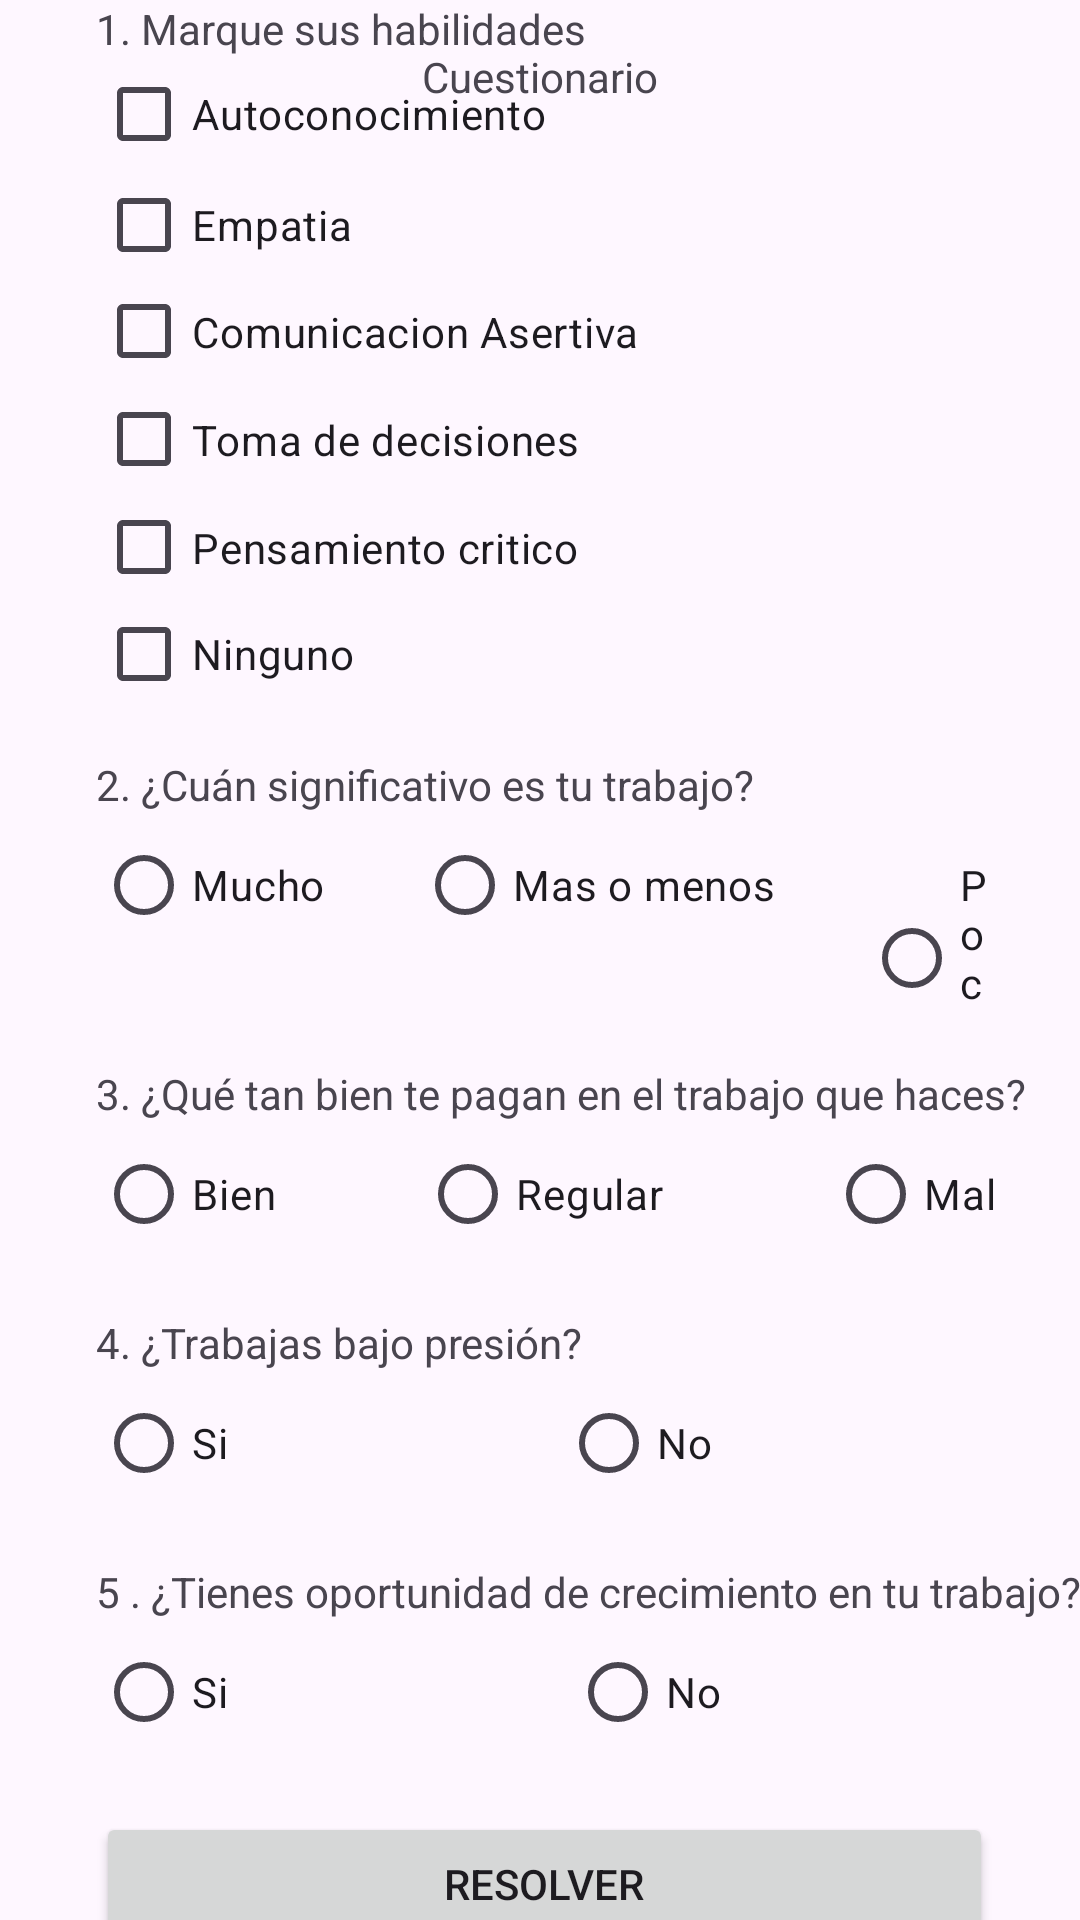

The Android layout XML behind this screen, and the referenced resources:
<!-- AndroidManifest.xml: application theme Theme.FloresRojasEC2 -->
<!-- res/layout/activity_formulario.xml -->
<?xml version="1.0" encoding="utf-8"?>
<androidx.constraintlayout.widget.ConstraintLayout xmlns:android="http://schemas.android.com/apk/res/android"
    xmlns:app="http://schemas.android.com/apk/res-auto"
    xmlns:tools="http://schemas.android.com/tools"
    android:layout_width="match_parent"
    android:layout_height="match_parent"
    android:orientation="horizontal">

    <LinearLayout
        android:id="@+id/linearLayout"
        android:layout_width="0dp"
        android:layout_height="wrap_content"
        android:orientation="vertical"
        app:layout_constraintEnd_toStartOf="@+id/guideline4"
        app:layout_constraintStart_toStartOf="@+id/guideline3"
        app:layout_constraintTop_toBottomOf="@+id/textView3">

        <CheckBox
            android:id="@+id/cbAutoconocimiento"
            android:layout_width="match_parent"
            android:layout_height="38dp"
            android:text="@string/valAutoconocimiento" />

        <CheckBox
            android:id="@+id/cbEmpatia"
            android:layout_width="match_parent"
            android:layout_height="36dp"
            android:text="@string/valEmpatia" />

        <CheckBox
            android:id="@+id/cbComunicacionA"
            android:layout_width="match_parent"
            android:layout_height="35dp"
            android:text="@string/valComunicacionA" />

        <CheckBox
            android:id="@+id/cbToma"
            android:layout_width="match_parent"
            android:layout_height="37dp"
            android:text="@string/valToma" />

        <CheckBox
            android:id="@+id/cbPensamiento"
            android:layout_width="match_parent"
            android:layout_height="35dp"
            android:text="@string/valPensamiento" />

        <CheckBox
            android:id="@+id/cbNinguno"
            android:layout_width="match_parent"
            android:layout_height="36dp"
            android:text="@string/valNinungo" />
    </LinearLayout>

    <TextView
        android:id="@+id/textView"
        android:layout_width="wrap_content"
        android:layout_height="wrap_content"
        android:layout_marginTop="16dp"
        android:text="@string/valtit"
        app:layout_constraintEnd_toEndOf="parent"
        app:layout_constraintStart_toStartOf="parent"
        app:layout_constraintTop_toTopOf="parent" />

    <TextView
        android:id="@+id/textView3"
        android:layout_width="wrap_content"
        android:layout_height="wrap_content"
        android:text="@string/val1"
        app:layout_constraintStart_toStartOf="@+id/guideline3"
        tools:layout_editor_absoluteY="50dp" />

    <androidx.constraintlayout.widget.Guideline
        android:id="@+id/guideline3"
        android:layout_width="wrap_content"
        android:layout_height="wrap_content"
        android:orientation="vertical"
        app:layout_constraintGuide_begin="32dp" />

    <androidx.constraintlayout.widget.Guideline
        android:id="@+id/guideline4"
        android:layout_width="wrap_content"
        android:layout_height="wrap_content"
        android:orientation="vertical"
        app:layout_constraintGuide_end="29dp" />

    <TextView
        android:id="@+id/textView2"
        android:layout_width="wrap_content"
        android:layout_height="wrap_content"
        android:layout_marginTop="16dp"
        android:text="@string/val2"
        app:layout_constraintStart_toStartOf="@+id/guideline3"
        app:layout_constraintTop_toBottomOf="@+id/linearLayout" />

    <RadioGroup
        android:id="@+id/radioGroup"
        android:layout_width="0dp"
        android:layout_height="wrap_content"
        android:orientation="horizontal"
        app:layout_constraintEnd_toStartOf="@+id/guideline4"
        app:layout_constraintStart_toStartOf="@+id/guideline3"
        app:layout_constraintTop_toBottomOf="@+id/textView2">

        <RadioButton
            android:id="@+id/rbMucho"
            android:layout_width="107dp"
            android:layout_height="wrap_content"
            android:text="@string/valMuchjo" />

        <RadioButton
            android:id="@+id/rbMaso"
            android:layout_width="149dp"
            android:layout_height="wrap_content"
            android:text="@string/valMaso" />

        <RadioButton
            android:id="@+id/rbPoco"
            android:layout_width="match_parent"
            android:layout_height="wrap_content"
            android:text="@string/valPoco" />
    </RadioGroup>

    <TextView
        android:id="@+id/textView4"
        android:layout_width="wrap_content"
        android:layout_height="wrap_content"
        android:layout_marginTop="16dp"
        android:text="@string/val3"
        app:layout_constraintStart_toStartOf="@+id/guideline3"
        app:layout_constraintTop_toBottomOf="@+id/radioGroup" />

    <RadioGroup
        android:id="@+id/radioGroup2"
        android:layout_width="wrap_content"
        android:layout_height="wrap_content"
        android:orientation="horizontal"
        app:layout_constraintStart_toStartOf="@+id/guideline3"
        app:layout_constraintTop_toBottomOf="@+id/textView4">

        <RadioButton
            android:id="@+id/rbBien"
            android:layout_width="108dp"
            android:layout_height="wrap_content"
            android:text="@string/valBien" />

        <RadioButton
            android:id="@+id/rbRegular"
            android:layout_width="136dp"
            android:layout_height="wrap_content"
            android:text="@string/valRegular" />

        <RadioButton
            android:id="@+id/rbMal"
            android:layout_width="106dp"
            android:layout_height="wrap_content"
            android:text="@string/valMal" />
    </RadioGroup>

    <TextView
        android:id="@+id/textView5"
        android:layout_width="wrap_content"
        android:layout_height="wrap_content"
        android:layout_marginTop="16dp"
        android:text="@string/val4"
        app:layout_constraintStart_toStartOf="@+id/guideline3"
        app:layout_constraintTop_toBottomOf="@+id/radioGroup2" />

    <RadioGroup
        android:id="@+id/radioGroup3"
        android:layout_width="wrap_content"
        android:layout_height="wrap_content"
        android:orientation="horizontal"
        app:layout_constraintStart_toStartOf="@+id/guideline3"
        app:layout_constraintTop_toBottomOf="@+id/textView5">

        <RadioButton
            android:id="@+id/rbSi"
            android:layout_width="155dp"
            android:layout_height="wrap_content"
            android:text="@string/valSi" />

        <RadioButton
            android:id="@+id/rbNo"
            android:layout_width="151dp"
            android:layout_height="wrap_content"
            android:text="@string/valNo" />
    </RadioGroup>

    <TextView
        android:id="@+id/textView6"
        android:layout_width="wrap_content"
        android:layout_height="wrap_content"
        android:layout_marginTop="16dp"
        android:text="@string/val5"
        app:layout_constraintStart_toStartOf="@+id/guideline3"
        app:layout_constraintTop_toBottomOf="@+id/radioGroup3" />

    <RadioGroup
        android:id="@+id/radioGroup4"
        android:layout_width="wrap_content"
        android:layout_height="wrap_content"
        android:orientation="horizontal"
        app:layout_constraintStart_toStartOf="@+id/guideline3"
        app:layout_constraintTop_toBottomOf="@+id/textView6">

        <RadioButton
            android:id="@+id/rbSii"
            android:layout_width="158dp"
            android:layout_height="wrap_content"
            android:text="@string/valSi" />

        <RadioButton
            android:id="@+id/rbNoo"
            android:layout_width="142dp"
            android:layout_height="wrap_content"
            android:text="@string/valNo" />
    </RadioGroup>

    <Button
        android:id="@+id/btResolver"
        android:layout_width="0dp"
        android:layout_height="wrap_content"
        android:layout_marginTop="16dp"
        android:text="@string/valResolver"
        app:layout_constraintEnd_toStartOf="@+id/guideline4"
        app:layout_constraintHorizontal_bias="0.501"
        app:layout_constraintStart_toStartOf="@+id/guideline3"
        app:layout_constraintTop_toBottomOf="@+id/radioGroup4" />

</androidx.constraintlayout.widget.ConstraintLayout>
<!-- resources referenced by this layout -->
<resources>
  <string name="val1">1. Marque sus habilidades</string>
  <string name="val2">2. ¿Cuán significativo es tu trabajo?</string>
  <string name="val3">3. ¿Qué tan bien te pagan en el trabajo que haces?</string>
  <string name="val4">4. ¿Trabajas bajo presión?</string>
  <string name="val5">5 . ¿Tienes oportunidad de crecimiento en tu trabajo?</string>
  <string name="valAutoconocimiento">Autoconocimiento</string>
  <string name="valBien">Bien</string>
  <string name="valComunicacionA">Comunicacion Asertiva</string>
  <string name="valEmpatia">Empatia</string>
  <string name="valMal">Mal</string>
  <string name="valMaso">Mas o menos</string>
  <string name="valMuchjo">Mucho</string>
  <string name="valNinungo">Ninguno</string>
  <string name="valNo">No</string>
  <string name="valPensamiento">Pensamiento critico</string>
  <string name="valPoco">Poco</string>
  <string name="valRegular">Regular</string>
  <string name="valResolver">Resolver</string>
  <string name="valSi">Si</string>
  <string name="valToma">Toma de decisiones</string>
  <string name="valtit">Cuestionario</string>
  <style name="Theme.FloresRojasEC2" parent="Base.Theme.FloresRojasEC2" />
  <style name="Base.Theme.FloresRojasEC2" parent="Theme.Material3.DayNight.NoActionBar">
          
          
      </style>
</resources>
